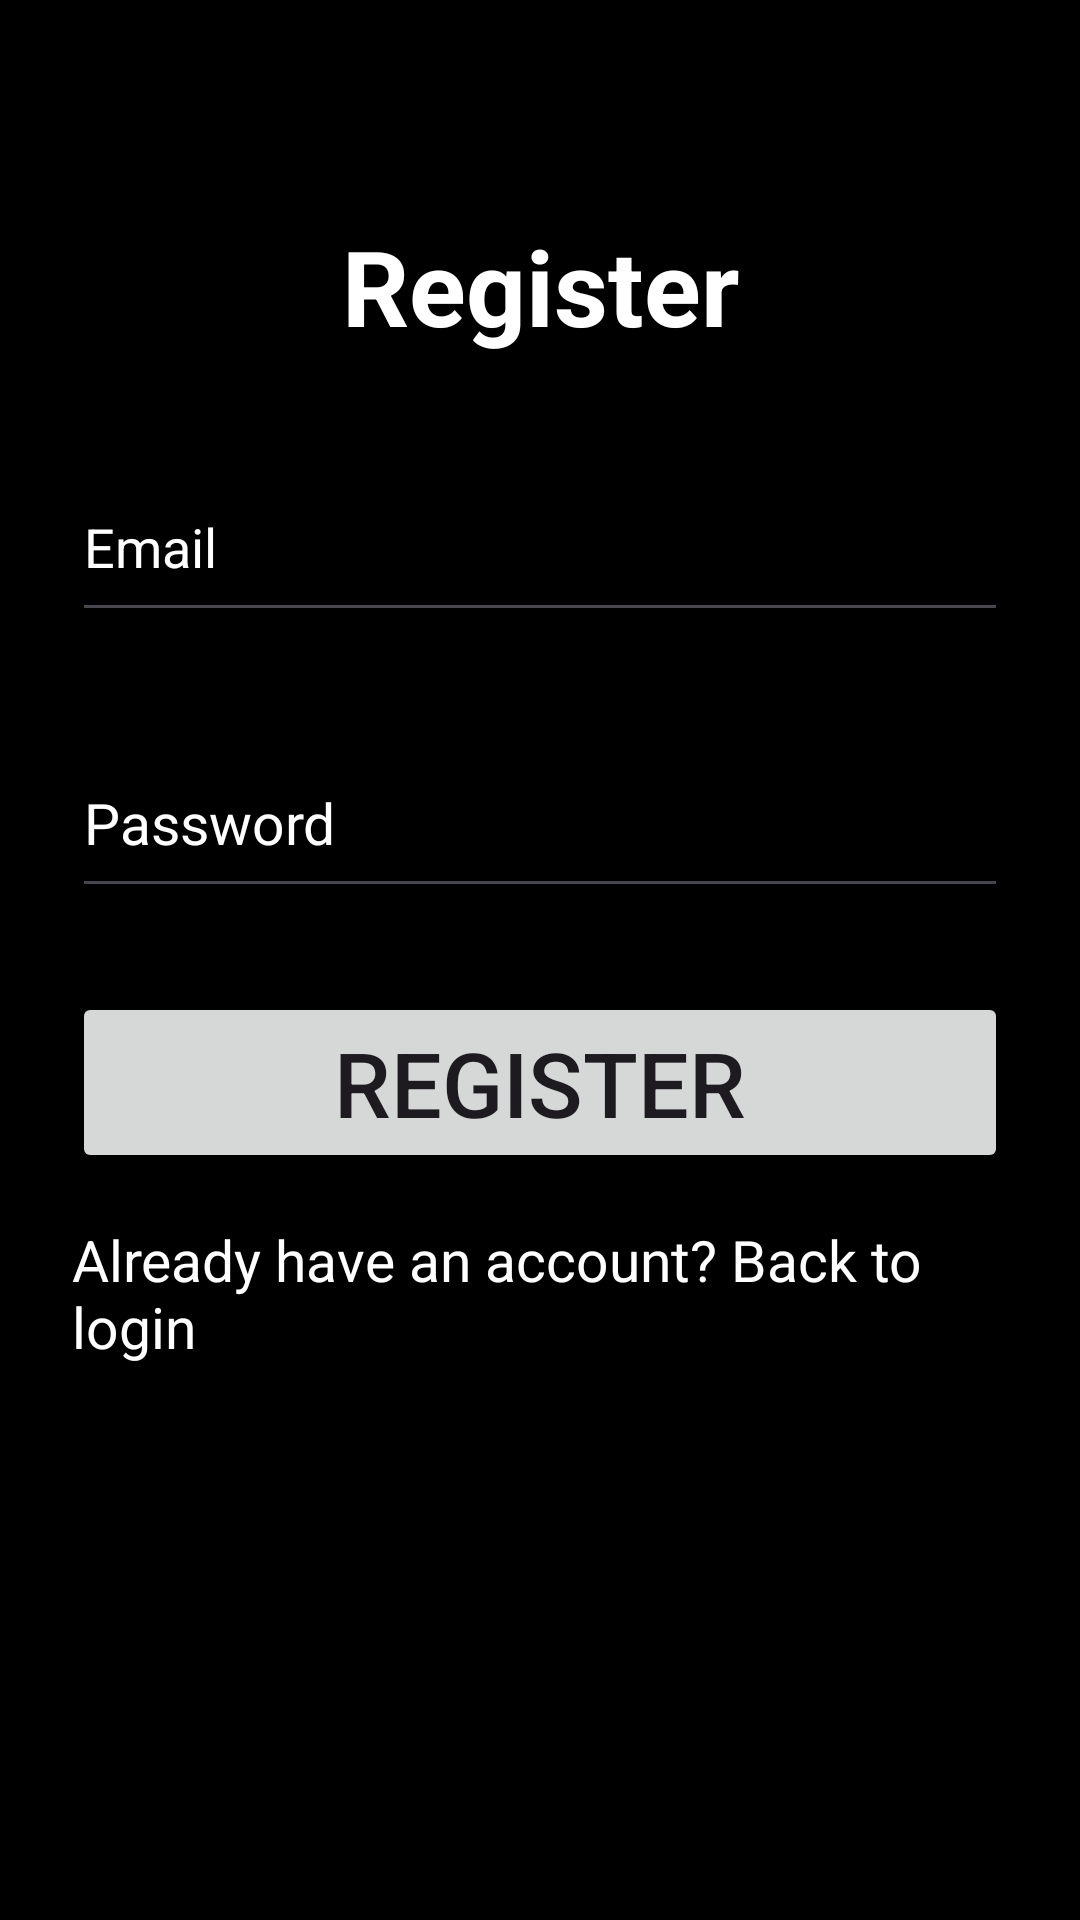

Layout XML and referenced resources for this Android screen:
<!-- AndroidManifest.xml: application theme Theme.MovieSearchA3 -->
<!-- res/layout/activity_register.xml -->
<?xml version="1.0" encoding="utf-8"?>
<androidx.constraintlayout.widget.ConstraintLayout
    xmlns:android="http://schemas.android.com/apk/res/android"
    xmlns:app="http://schemas.android.com/apk/res-auto"
    android:layout_width="match_parent"
    android:layout_height="match_parent"
    android:background="@color/black"
    android:padding="24dp">

    <TextView
        android:id="@+id/registerTV"
        android:layout_width="wrap_content"
        android:layout_height="wrap_content"
        android:text="Register"
        android:textSize="35sp"
        android:textStyle="bold"
        android:textColor="@color/white"
        app:layout_constraintTop_toTopOf="parent"
        app:layout_constraintStart_toStartOf="parent"
        app:layout_constraintEnd_toEndOf="parent"
        android:layout_marginTop="48dp"/>

    <EditText
        android:id="@+id/registerEmailET"
        android:layout_width="0dp"
        android:layout_height="wrap_content"
        android:hint="Email"
        android:inputType="textEmailAddress"
        android:textColorHint="@color/white"
        android:textColor="@color/white"
        android:minHeight="60dp"
        app:layout_constraintTop_toBottomOf="@+id/registerTV"
        app:layout_constraintStart_toStartOf="parent"
        app:layout_constraintEnd_toEndOf="parent"
        android:layout_marginTop="32dp"/>

    <EditText
        android:id="@+id/registerPasswordET"
        android:layout_width="0dp"
        android:layout_height="wrap_content"
        android:hint="Password"
        android:inputType="textPassword"
        android:textColorHint="@color/white"
        android:textColor="@color/white"
        android:textSize="19sp"
        android:minHeight="60dp"
        app:layout_constraintTop_toBottomOf="@+id/registerEmailET"
        app:layout_constraintStart_toStartOf="parent"
        app:layout_constraintEnd_toEndOf="parent"
        android:layout_marginTop="32dp"/>

    <Button
        android:id="@+id/registerBtn"
        android:layout_width="0dp"
        android:layout_height="wrap_content"
        android:layout_marginTop="28dp"
        android:text="Register"
        android:textSize="30sp"
        app:layout_constraintEnd_toEndOf="parent"
        app:layout_constraintHorizontal_bias="0.0"
        app:layout_constraintStart_toStartOf="parent"
        app:layout_constraintTop_toBottomOf="@id/registerPasswordET" />

    <TextView
        android:id="@+id/registerLink"
        android:layout_width="wrap_content"
        android:layout_height="wrap_content"
        android:text="Already have an account? Back to login"
        android:textColor="@android:color/white"
        android:textSize="19sp"
        app:layout_constraintTop_toBottomOf="@id/registerBtn"
        app:layout_constraintStart_toStartOf="parent"
        app:layout_constraintEnd_toEndOf="parent"
        android:layout_marginTop="16dp"/>

</androidx.constraintlayout.widget.ConstraintLayout>
<!-- resources referenced by this layout -->
<resources>
  <style name="Theme.MovieSearchA3" parent="Base.Theme.MovieSearchA3" />
  <style name="Base.Theme.MovieSearchA3" parent="Theme.Material3.DayNight.NoActionBar">
          
          
      </style>
  <!-- not gathered from this repository: default colours our renderer supplied (Android Studio template values) -->
  <color name="black">#FF000000</color>
  <color name="white">#FFFFFFFF</color>
</resources>
